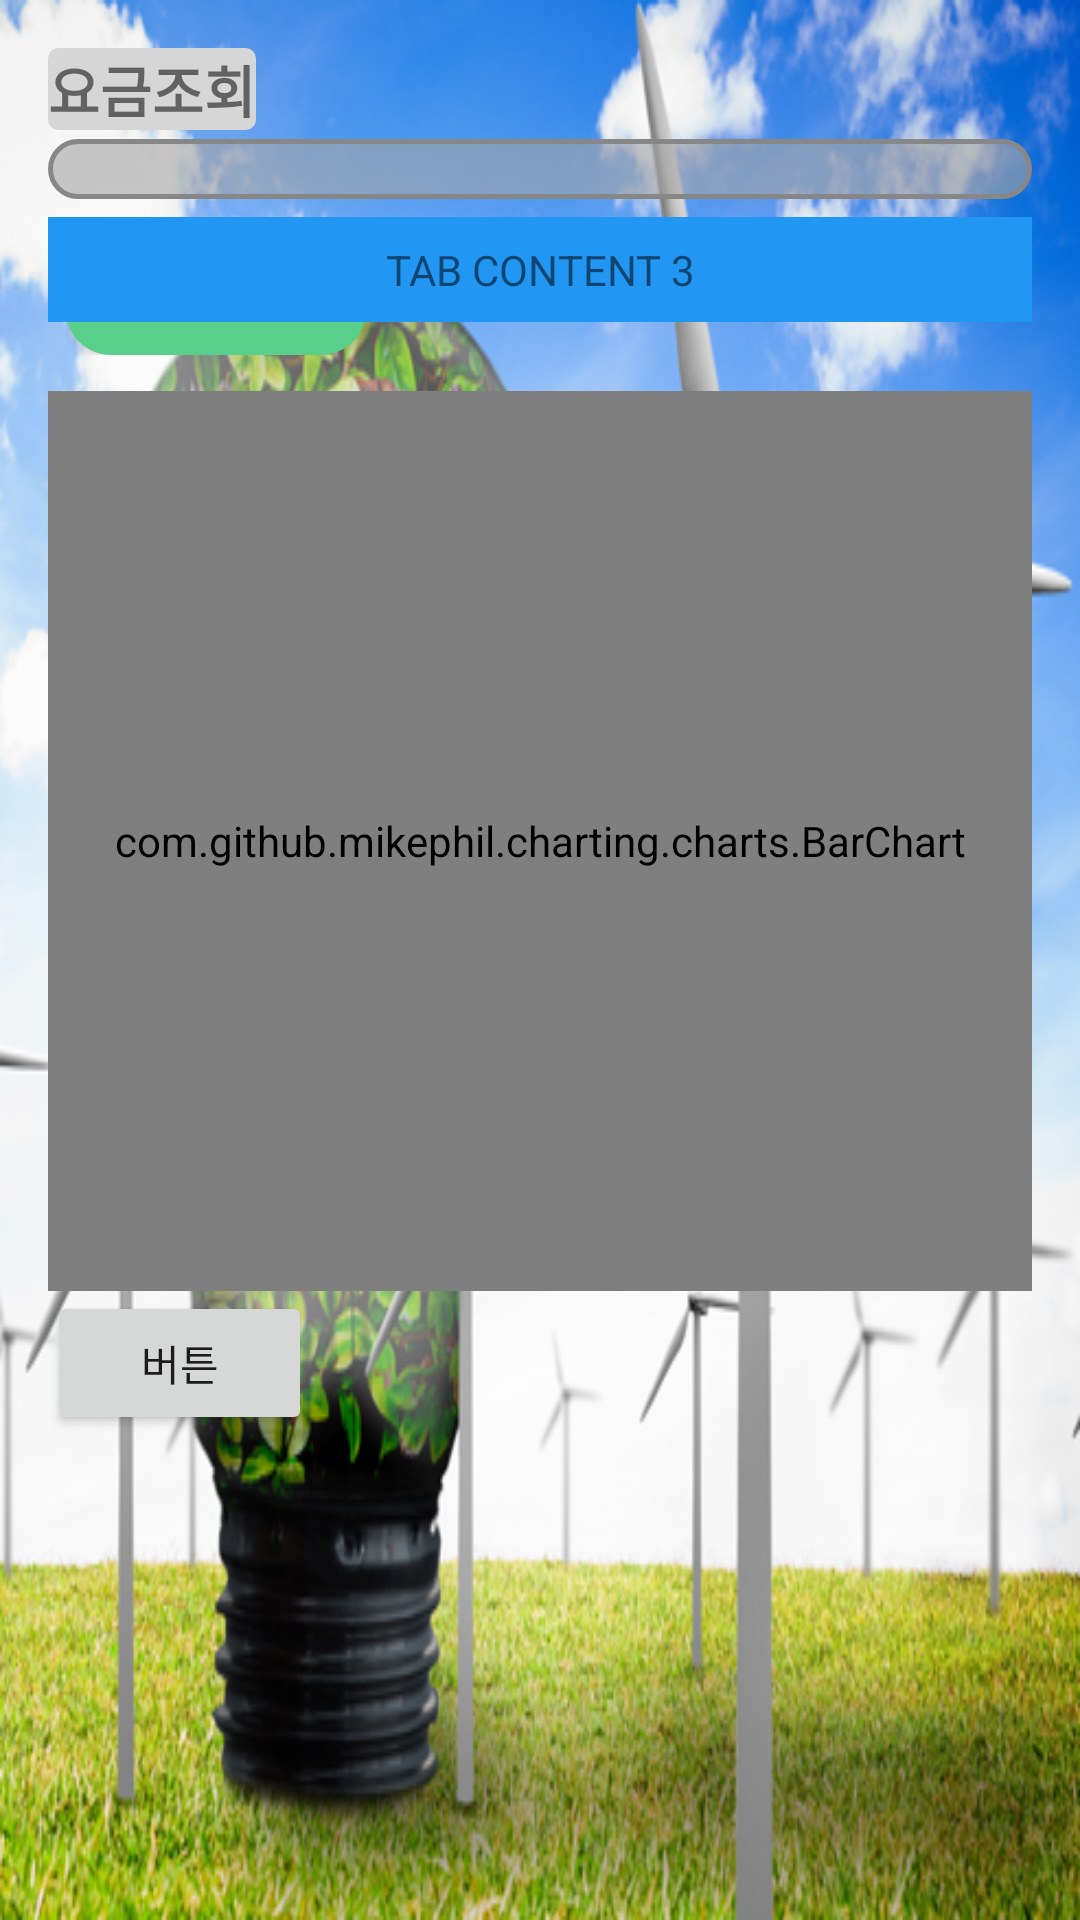

Write the Android layout XML for this screen, with the resource values it uses.
<!-- AndroidManifest.xml: application theme AppTheme -->
<!-- res/layout/activity_charge.xml -->
<?xml version="1.0" encoding="utf-8"?>
<RelativeLayout xmlns:android="http://schemas.android.com/apk/res/android"
    xmlns:tools="http://schemas.android.com/tools"
    android:id="@+id/activity_charge"
    android:layout_width="match_parent"
    android:layout_height="match_parent"
    android:paddingBottom="@dimen/activity_vertical_margin"
    android:paddingLeft="@dimen/activity_horizontal_margin"
    android:paddingRight="@dimen/activity_horizontal_margin"
    android:paddingTop="@dimen/activity_vertical_margin"
    android:background="@drawable/main"
    tools:context="com.example.development.hems2.Charge_activity">

    <LinearLayout
        android:orientation="vertical"
        android:layout_width="match_parent"
        android:layout_height="wrap_content">

        <TextView
            android:layout_marginBottom="0.5mm"
            android:text="요금조회"
            android:background="@drawable/round_box_white_text"
            android:textSize="9pt"
            android:textStyle="bold"
            android:layout_width="wrap_content"
            android:layout_height="wrap_content" />

        <TabHost
            android:id="@+id/tabHost1"
            android:layout_width="match_parent"
            android:layout_height="wrap_content">

            <LinearLayout
                android:layout_width="match_parent"
                android:layout_height="match_parent"
                android:orientation="vertical"
                android:weightSum="1">

                
                <TabWidget
                    android:id="@android:id/tabs"
                    android:layout_width="match_parent"
                    android:layout_height="20dp"
                    android:background="@drawable/round_box_white"
                    android:layout_marginBottom="1mm"/>

                
                <FrameLayout
                    android:id="@android:id/tabcontent"
                    android:layout_width="match_parent"
                    android:layout_height="wrap_content">

                    
                    <LinearLayout
                        android:id="@+id/content1"
                        android:layout_width="match_parent"
                        android:layout_height="wrap_content"
                        android:orientation="vertical">

                        
                        <LinearLayout
                            android:layout_width="wrap_content"
                            android:layout_height="wrap_content"
                            android:layout_margin="1mm"
                            android:layout_weight="1"
                            android:orientation="horizontal">

                            <Button
                                android:id="@+id/select_day"
                                android:layout_width="100dp"
                                android:layout_height="40dp"
                                android:layout_gravity="center"
                                android:background="@drawable/round_btn_focusactivity"
                                android:onClick="select_day"
                                android:text="날짜 선택"
                                android:textSize="6pt"
                                android:textStyle="bold" />

                        </LinearLayout>

                        <LinearLayout
                            android:background="@drawable/round_box_white"
                            android:layout_marginTop="1mm"
                            android:layout_width="match_parent"
                            android:layout_height="wrap_content">

                            <com.github.mikephil.charting.charts.BarChart
                                android:id="@+id/Current_charge_chart"
                                android:layout_width="match_parent"
                                android:layout_height="300dip"/>
                        </LinearLayout>

                        <Button
                            android:onClick="button"
                            android:text="버튼"
                            android:layout_width="wrap_content"
                            android:layout_height="wrap_content" />

                    </LinearLayout>

                    
                    <LinearLayout
                        android:id="@+id/content2"
                        android:layout_width="match_parent"
                        android:layout_height="wrap_content"
                        android:orientation="vertical">

                        <TextView
                            android:layout_width="match_parent"
                            android:layout_height="match_parent"
                            android:background="#009688"
                            android:gravity="center"
                            android:padding="8dp"
                            android:text="TAB CONTENT 2" />

                    </LinearLayout>

                    
                    <LinearLayout
                        android:id="@+id/content3"
                        android:layout_width="match_parent"
                        android:layout_height="wrap_content"
                        android:orientation="vertical">

                        <TextView
                            android:layout_width="match_parent"
                            android:layout_height="wrap_content"
                            android:background="#2196F3"
                            android:gravity="center"
                            android:padding="8dp"
                            android:text="TAB CONTENT 3" />

                    </LinearLayout>
                </FrameLayout>
            </LinearLayout>
        </TabHost>
    </LinearLayout>

</RelativeLayout>
<!-- resources referenced by this layout -->
<resources>
  <dimen name="activity_horizontal_margin">16dp</dimen>
  <dimen name="activity_vertical_margin">16dp</dimen>
  <!-- drawable main: png bitmap (drawable, 363613 bytes) -->
  <!-- drawable round_box_white (drawable) -->
  <?xml version="1.0" encoding="utf-8"?>
  <shape xmlns:android="http://schemas.android.com/apk/res/android">
      <solid android:color="#99a7a5a5" />
      <corners android:radius="15dip" />
      <stroke
          android:width="1.5dp"
          android:color="#878787"
          />
  </shape>
  <!-- drawable round_box_white_text (drawable) -->
  <?xml version="1.0" encoding="utf-8"?>
  <shape xmlns:android="http://schemas.android.com/apk/res/android">
      <solid android:color="#d6d6d6" />
      <corners android:radius="3dip" />
  
      <stroke
          android:width="1dp"
          android:color="#d6d6d6"
          />
  </shape>
  <!-- drawable round_btn_focusactivity (drawable) -->
  <?xml version="1.0" encoding="utf-8"?>
  <selector xmlns:android="http://schemas.android.com/apk/res/android" >
  
      
      <item android:state_focused="false" android:state_pressed="false">
  
          <shape>
              <solid android:color="@color/colorPrimary" />
              <corners android:radius="15dp" />
          </shape>
  
      </item>
  
      
      <item android:state_focused="false" android:state_pressed="true" >
  
          <shape>
              <solid android:color="@color/colorPrimaryDark" />
              <corners android:radius="15dp" />
          </shape>
  
      </item>
  
  </selector>
  <style name="AppTheme" parent="Theme.AppCompat.Light.DarkActionBar">
          
          <item name="colorPrimary">@color/colorPrimary</item>
          <item name="colorPrimaryDark">@color/colorPrimaryDark</item>
          <item name="colorAccent">@color/colorAccent</item>
          <item name="windowActionBar">false</item>
          <item name="windowNoTitle">true</item>
          
      </style>
  <color name="colorPrimary">#58cf8a</color>
  <color name="colorPrimaryDark">#1bb201</color>
  <color name="colorAccent">#080808</color>
</resources>
